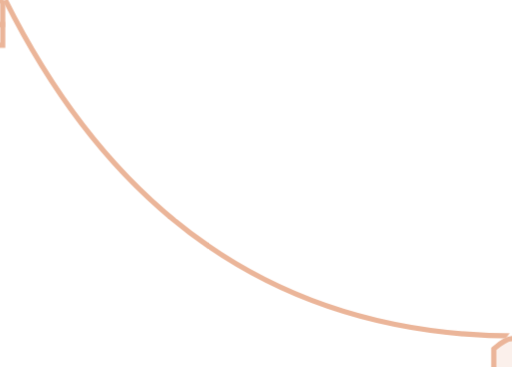
t = 0.00 s
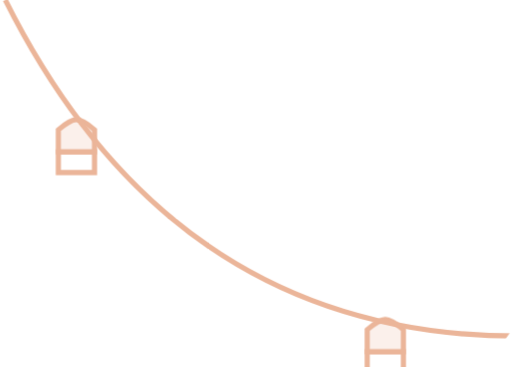
t = 0.78 s
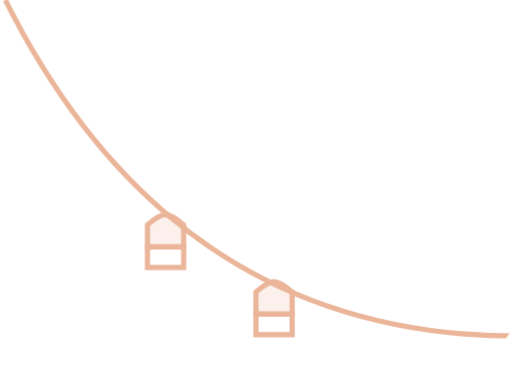
t = 1.50 s
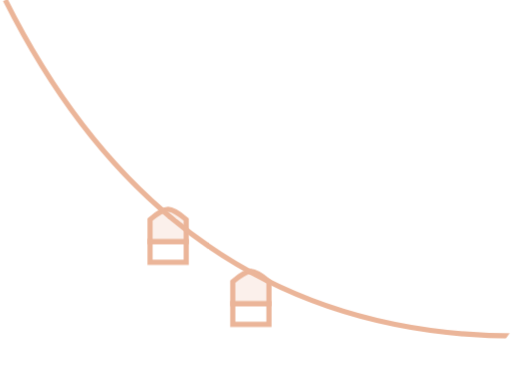
t = 2.25 s
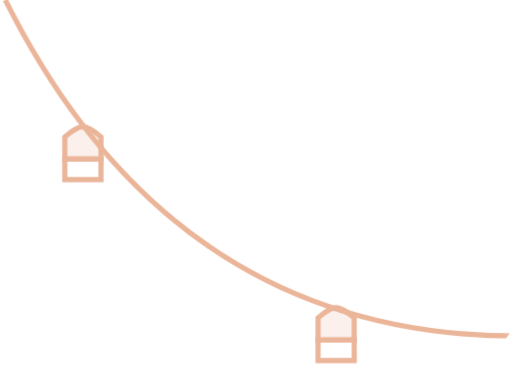
t = 3.00 s
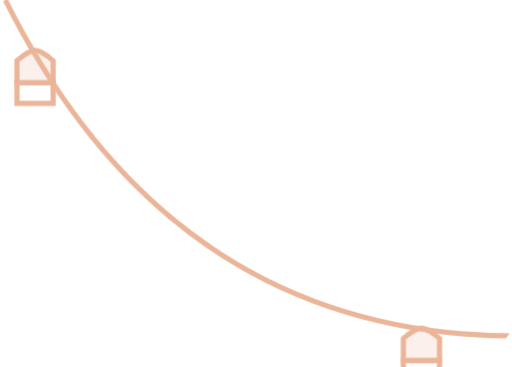
t = 3.75 s

The animated SVG that drew these frames (rendered in a browser with its animation timeline set to each time). Animation: 4 CSS @keyframes rules; one cycle of 4.50 s, repeats indefinitely.

<svg viewBox="0 0 99 71" xmlns="http://www.w3.org/2000/svg" xmlns:xlink="http://www.w3.org/1999/xlink" id="el_OJtqbWq7h"><style>@-webkit-keyframes kf_el_4H1BdUzRWh_an_IwaTqfPes{0%{-webkit-transform: translate(72px, 61.5px) translate(-72px, -61.5px) translate(35px, 6px);transform: translate(72px, 61.5px) translate(-72px, -61.5px) translate(35px, 6px);}11.11%{-webkit-transform: translate(72px, 61.5px) translate(-72px, -61.5px) translate(19px, 4px);transform: translate(72px, 61.5px) translate(-72px, -61.5px) translate(19px, 4px);}22.22%{-webkit-transform: translate(72px, 61.5px) translate(-72px, -61.5px) translate(4px, 1px);transform: translate(72px, 61.5px) translate(-72px, -61.5px) translate(4px, 1px);}33.33%{-webkit-transform: translate(72px, 61.5px) translate(-72px, -61.5px) translate(-11px, -5px);transform: translate(72px, 61.5px) translate(-72px, -61.5px) translate(-11px, -5px);}44.44%{-webkit-transform: translate(72px, 61.5px) translate(-72px, -61.5px) translate(-25px, -14px);transform: translate(72px, 61.5px) translate(-72px, -61.5px) translate(-25px, -14px);}55.56%{-webkit-transform: translate(72px, 61.5px) translate(-72px, -61.5px) translate(-38px, -24px);transform: translate(72px, 61.5px) translate(-72px, -61.5px) translate(-38px, -24px);}66.67%{-webkit-transform: translate(72px, 61.5px) translate(-72px, -61.5px) translate(-48px, -35px);transform: translate(72px, 61.5px) translate(-72px, -61.5px) translate(-48px, -35px);}77.78%{-webkit-transform: translate(72px, 61.5px) translate(-72px, -61.5px) translate(-54px, -44px);transform: translate(72px, 61.5px) translate(-72px, -61.5px) translate(-54px, -44px);}100%{-webkit-transform: translate(72px, 61.5px) translate(-72px, -61.5px) translate(-67px, -67px);transform: translate(72px, 61.5px) translate(-72px, -61.5px) translate(-67px, -67px);}}@keyframes kf_el_4H1BdUzRWh_an_IwaTqfPes{0%{-webkit-transform: translate(72px, 61.5px) translate(-72px, -61.5px) translate(35px, 6px);transform: translate(72px, 61.5px) translate(-72px, -61.5px) translate(35px, 6px);}11.11%{-webkit-transform: translate(72px, 61.5px) translate(-72px, -61.5px) translate(19px, 4px);transform: translate(72px, 61.5px) translate(-72px, -61.5px) translate(19px, 4px);}22.22%{-webkit-transform: translate(72px, 61.5px) translate(-72px, -61.5px) translate(4px, 1px);transform: translate(72px, 61.5px) translate(-72px, -61.5px) translate(4px, 1px);}33.33%{-webkit-transform: translate(72px, 61.5px) translate(-72px, -61.5px) translate(-11px, -5px);transform: translate(72px, 61.5px) translate(-72px, -61.5px) translate(-11px, -5px);}44.44%{-webkit-transform: translate(72px, 61.5px) translate(-72px, -61.5px) translate(-25px, -14px);transform: translate(72px, 61.5px) translate(-72px, -61.5px) translate(-25px, -14px);}55.56%{-webkit-transform: translate(72px, 61.5px) translate(-72px, -61.5px) translate(-38px, -24px);transform: translate(72px, 61.5px) translate(-72px, -61.5px) translate(-38px, -24px);}66.67%{-webkit-transform: translate(72px, 61.5px) translate(-72px, -61.5px) translate(-48px, -35px);transform: translate(72px, 61.5px) translate(-72px, -61.5px) translate(-48px, -35px);}77.78%{-webkit-transform: translate(72px, 61.5px) translate(-72px, -61.5px) translate(-54px, -44px);transform: translate(72px, 61.5px) translate(-72px, -61.5px) translate(-54px, -44px);}100%{-webkit-transform: translate(72px, 61.5px) translate(-72px, -61.5px) translate(-67px, -67px);transform: translate(72px, 61.5px) translate(-72px, -61.5px) translate(-67px, -67px);}}@-webkit-keyframes kf_el_mJ5ykZMRn2_an_7Mc68s7fm{0%{-webkit-transform: translate(17px, 15.500000953674316px) translate(-17px, -15.500000953674316px) translate(-12px, -15px);transform: translate(17px, 15.500000953674316px) translate(-17px, -15.500000953674316px) translate(-12px, -15px);}12.59%{-webkit-transform: translate(17px, 15.500000953674316px) translate(-17px, -15.500000953674316px) translate(1px, 4px);transform: translate(17px, 15.500000953674316px) translate(-17px, -15.500000953674316px) translate(1px, 4px);}23.70%{-webkit-transform: translate(17px, 15.500000953674316px) translate(-17px, -15.500000953674316px) translate(12px, 17px);transform: translate(17px, 15.500000953674316px) translate(-17px, -15.500000953674316px) translate(12px, 17px);}33.33%{-webkit-transform: translate(17px, 15.500000953674316px) translate(-17px, -15.500000953674316px) translate(23px, 28px);transform: translate(17px, 15.500000953674316px) translate(-17px, -15.500000953674316px) translate(23px, 28px);}44.44%{-webkit-transform: translate(17px, 15.500000953674316px) translate(-17px, -15.500000953674316px) translate(34px, 36px);transform: translate(17px, 15.500000953674316px) translate(-17px, -15.500000953674316px) translate(34px, 36px);}55.56%{-webkit-transform: translate(17px, 15.500000953674316px) translate(-17px, -15.500000953674316px) translate(45px, 42px);transform: translate(17px, 15.500000953674316px) translate(-17px, -15.500000953674316px) translate(45px, 42px);}66.67%{-webkit-transform: translate(17px, 15.500000953674316px) translate(-17px, -15.500000953674316px) translate(56px, 46px);transform: translate(17px, 15.500000953674316px) translate(-17px, -15.500000953674316px) translate(56px, 46px);}77.78%{-webkit-transform: translate(17px, 15.500000953674316px) translate(-17px, -15.500000953674316px) translate(67px, 49px);transform: translate(17px, 15.500000953674316px) translate(-17px, -15.500000953674316px) translate(67px, 49px);}88.89%{-webkit-transform: translate(17px, 15.500000953674316px) translate(-17px, -15.500000953674316px) translate(78px, 51px);transform: translate(17px, 15.500000953674316px) translate(-17px, -15.500000953674316px) translate(78px, 51px);}100%{-webkit-transform: translate(17px, 15.500000953674316px) translate(-17px, -15.500000953674316px) translate(90px, 52px);transform: translate(17px, 15.500000953674316px) translate(-17px, -15.500000953674316px) translate(90px, 52px);}}@keyframes kf_el_mJ5ykZMRn2_an_7Mc68s7fm{0%{-webkit-transform: translate(17px, 15.500000953674316px) translate(-17px, -15.500000953674316px) translate(-12px, -15px);transform: translate(17px, 15.500000953674316px) translate(-17px, -15.500000953674316px) translate(-12px, -15px);}12.59%{-webkit-transform: translate(17px, 15.500000953674316px) translate(-17px, -15.500000953674316px) translate(1px, 4px);transform: translate(17px, 15.500000953674316px) translate(-17px, -15.500000953674316px) translate(1px, 4px);}23.70%{-webkit-transform: translate(17px, 15.500000953674316px) translate(-17px, -15.500000953674316px) translate(12px, 17px);transform: translate(17px, 15.500000953674316px) translate(-17px, -15.500000953674316px) translate(12px, 17px);}33.33%{-webkit-transform: translate(17px, 15.500000953674316px) translate(-17px, -15.500000953674316px) translate(23px, 28px);transform: translate(17px, 15.500000953674316px) translate(-17px, -15.500000953674316px) translate(23px, 28px);}44.44%{-webkit-transform: translate(17px, 15.500000953674316px) translate(-17px, -15.500000953674316px) translate(34px, 36px);transform: translate(17px, 15.500000953674316px) translate(-17px, -15.500000953674316px) translate(34px, 36px);}55.56%{-webkit-transform: translate(17px, 15.500000953674316px) translate(-17px, -15.500000953674316px) translate(45px, 42px);transform: translate(17px, 15.500000953674316px) translate(-17px, -15.500000953674316px) translate(45px, 42px);}66.67%{-webkit-transform: translate(17px, 15.500000953674316px) translate(-17px, -15.500000953674316px) translate(56px, 46px);transform: translate(17px, 15.500000953674316px) translate(-17px, -15.500000953674316px) translate(56px, 46px);}77.78%{-webkit-transform: translate(17px, 15.500000953674316px) translate(-17px, -15.500000953674316px) translate(67px, 49px);transform: translate(17px, 15.500000953674316px) translate(-17px, -15.500000953674316px) translate(67px, 49px);}88.89%{-webkit-transform: translate(17px, 15.500000953674316px) translate(-17px, -15.500000953674316px) translate(78px, 51px);transform: translate(17px, 15.500000953674316px) translate(-17px, -15.500000953674316px) translate(78px, 51px);}100%{-webkit-transform: translate(17px, 15.500000953674316px) translate(-17px, -15.500000953674316px) translate(90px, 52px);transform: translate(17px, 15.500000953674316px) translate(-17px, -15.500000953674316px) translate(90px, 52px);}}#el_OJtqbWq7h *{-webkit-animation-duration: 4.5s;animation-duration: 4.5s;-webkit-animation-iteration-count: infinite;animation-iteration-count: infinite;-webkit-animation-timing-function: cubic-bezier(0, 0, 1, 1);animation-timing-function: cubic-bezier(0, 0, 1, 1);}#el_MjngYXqXv3{fill: none;stroke: #ebb599;-webkit-transform: translate(-8px, -2px);transform: translate(-8px, -2px);}#el_izeS1SOeh9{-webkit-transform: translate(68px, 61px);transform: translate(68px, 61px);}#el_gEslEU0H-l{fill: #fff;}#el_jWbDlrxK5X{fill: #fbf0eb;}#el_fOsRAjLoDC{-webkit-transform: translate(13px, 15px);transform: translate(13px, 15px);}#el_nx1NOUAwgH{fill: #fff;}#el_MNggwpP-xm{fill: #fbf0eb;}#el_mJ5ykZMRn2_an_7Mc68s7fm{-webkit-animation-fill-mode: backwards;animation-fill-mode: backwards;-webkit-transform: translate(17px, 15.500000953674316px) translate(-17px, -15.500000953674316px) translate(-12px, -15px);transform: translate(17px, 15.500000953674316px) translate(-17px, -15.500000953674316px) translate(-12px, -15px);-webkit-animation-name: kf_el_mJ5ykZMRn2_an_7Mc68s7fm;animation-name: kf_el_mJ5ykZMRn2_an_7Mc68s7fm;-webkit-animation-timing-function: cubic-bezier(0, 0, 1, 1);animation-timing-function: cubic-bezier(0, 0, 1, 1);}#el_4H1BdUzRWh_an_IwaTqfPes{-webkit-animation-fill-mode: backwards;animation-fill-mode: backwards;-webkit-transform: translate(72px, 61.5px) translate(-72px, -61.5px) translate(35px, 6px);transform: translate(72px, 61.5px) translate(-72px, -61.5px) translate(35px, 6px);-webkit-animation-name: kf_el_4H1BdUzRWh_an_IwaTqfPes;animation-name: kf_el_4H1BdUzRWh_an_IwaTqfPes;-webkit-animation-timing-function: cubic-bezier(0, 0, 1, 1);animation-timing-function: cubic-bezier(0, 0, 1, 1);}</style><mask id="a" fill="#fff"><path d="m111.508464 59.5-20.1236984 28.3064013c-62.1410382-18.8709342-92.52759421-47.8144308-91.15966794-86.83048984 3.46842448-1.04036459 7.54899088-1.2046441 12.24169924-.49283854 4.6927083.71180555 37.7065972 20.38411458 99.0416671 59.01692708z" fill="#fff" fill-rule="evenodd"/></mask><g fill-rule="evenodd" id="el_MjngYXqXv3"><g id="el_4H1BdUzRWh_an_IwaTqfPes" data-animator-group="true" data-animator-type="0"><g mask="url(#a)" id="el_4H1BdUzRWh"><g id="el_izeS1SOeh9"><path d="m.5 6.741211h7v4h-7z" id="el_gEslEU0H-l"/><path d="m.5 2.47236885v4.26884209h7v-4.26884209c-1.56923288-1.32158966-2.7570181-1.97236885-3.5-1.97236885s-1.93076712.65077919-3.5 1.97236885z" id="el_jWbDlrxK5X"/></g></g></g><g id="el_mJ5ykZMRn2_an_7Mc68s7fm" data-animator-group="true" data-animator-type="0"><g mask="url(#a)" id="el_mJ5ykZMRn2"><g id="el_fOsRAjLoDC"><path d="m.5 6.741211h7v4h-7z" id="el_nx1NOUAwgH"/><path d="m.5 2.47236885v4.26884209h7v-4.26884209c-1.56923288-1.32158966-2.7570181-1.97236885-3.5-1.97236885s-1.93076712.65077919-3.5 1.97236885z" id="el_MNggwpP-xm"/></g></g></g><path d="m9 2c21.6902887 43.3333333 54.6902887 65 99 65" mask="url(#a)" id="el_tKGGGr_KSs"/></g></svg>